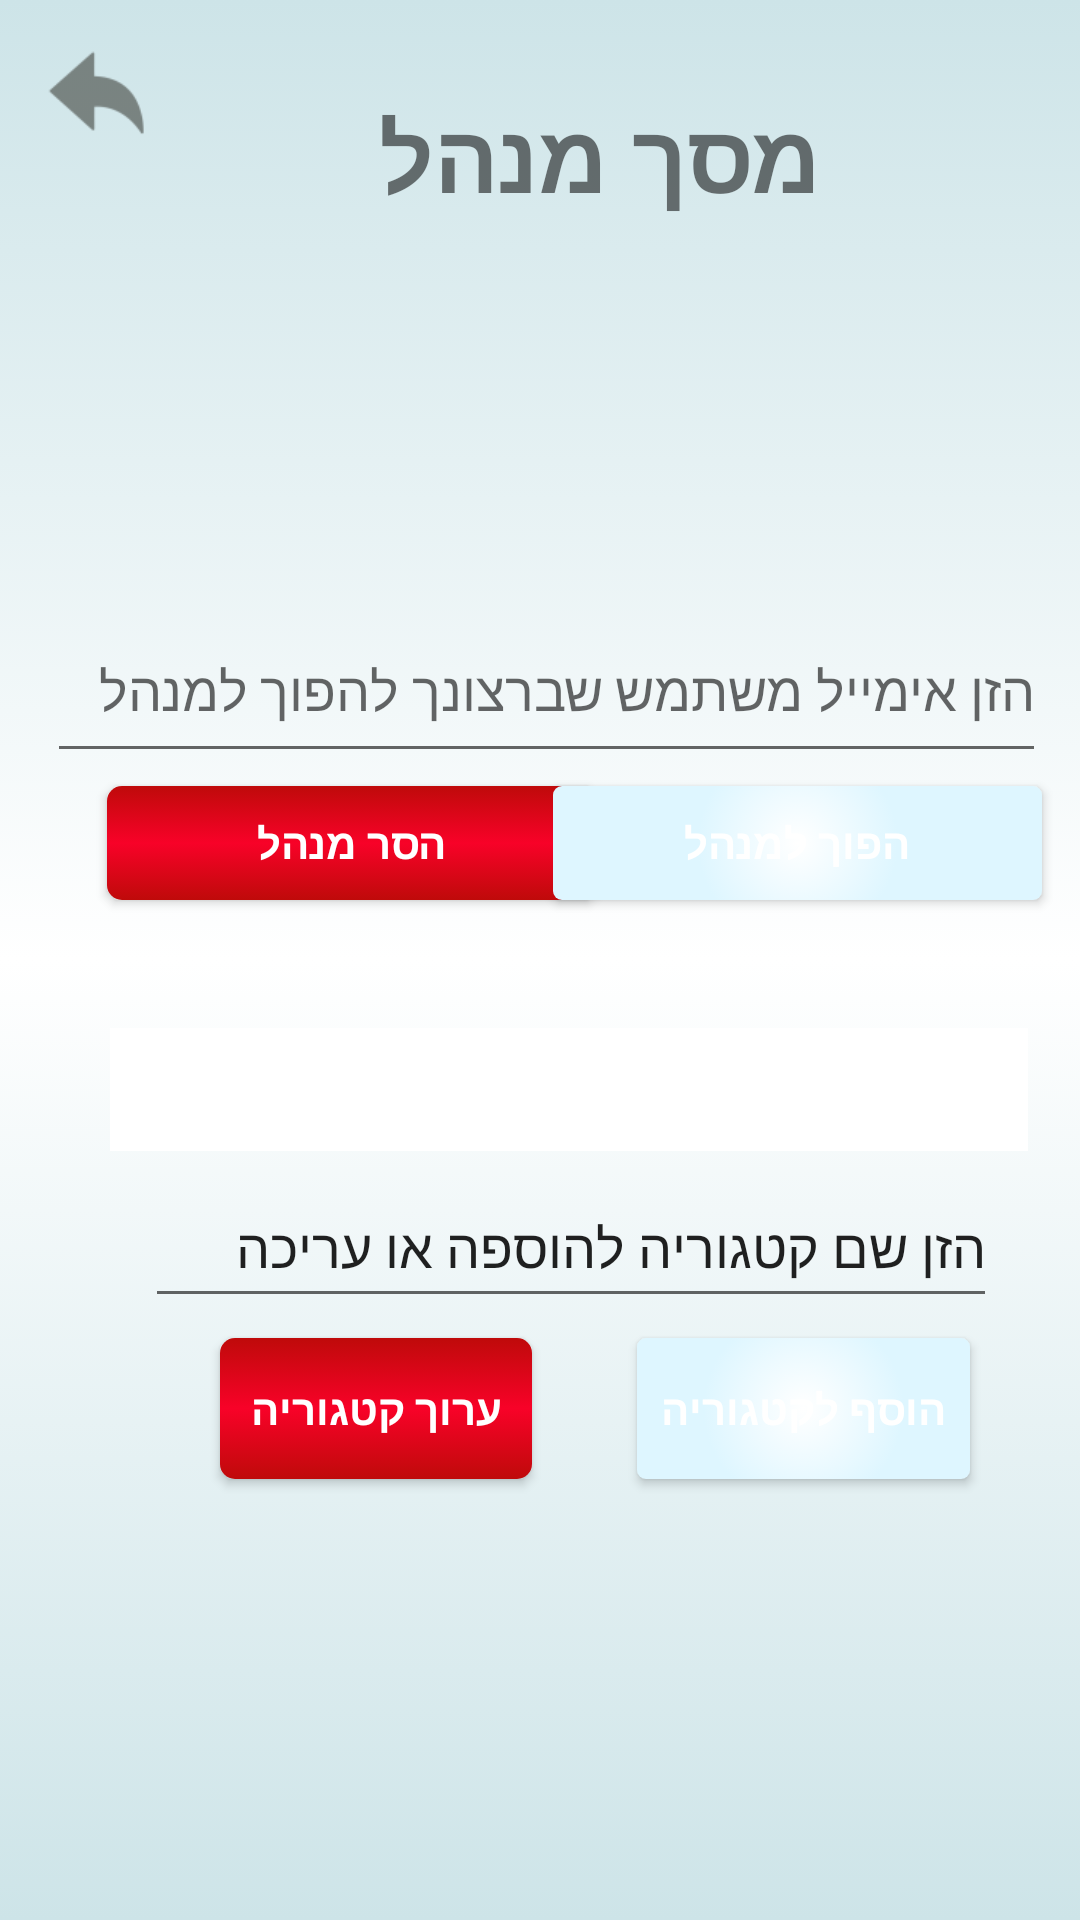

Produce the Android XML layout that renders to this screen, including the resource entries it uses.
<!-- AndroidManifest.xml: application theme Theme.EasyJobs -->
<!-- res/layout/activity_admin.xml -->
<?xml version="1.0" encoding="utf-8"?>
<androidx.constraintlayout.widget.ConstraintLayout xmlns:android="http://schemas.android.com/apk/res/android"
    xmlns:app="http://schemas.android.com/apk/res-auto"
    xmlns:tools="http://schemas.android.com/tools"
    android:layout_width="match_parent"
    android:layout_height="match_parent"
    android:background="@drawable/gradient_bg"
    tools:context=".Activities.AdminActivity">

    <ImageView
        android:id="@+id/back_admin_activity"
        android:layout_width="48dp"
        android:layout_height="35dp"
        android:clickable="true"
        android:contentDescription="back button"
        app:layout_constraintBottom_toBottomOf="parent"
        app:layout_constraintEnd_toEndOf="parent"
        app:layout_constraintHorizontal_bias="0.027"
        app:layout_constraintStart_toStartOf="parent"
        app:layout_constraintTop_toTopOf="parent"
        app:layout_constraintVertical_bias="0.022"
        app:srcCompat="@drawable/back_button" />

    <Button
        android:id="@+id/removeAdminButt"
        android:layout_width="163dp"
        android:layout_height="38dp"
        android:background="@drawable/admin_button_pretty"
        android:text="הסר מנהל"
        android:textColor="@color/white"
        android:textStyle="bold"
        app:layout_constraintBottom_toBottomOf="parent"
        app:layout_constraintEnd_toEndOf="parent"
        app:layout_constraintHorizontal_bias="0.181"
        app:layout_constraintStart_toStartOf="parent"
        app:layout_constraintTop_toTopOf="parent"
        app:layout_constraintVertical_bias="0.435" />

    <EditText
        android:id="@+id/emailForAdmin"
        android:layout_width="333dp"
        android:layout_height="58dp"
        android:ems="10"
        android:hint="הזן אימייל משתמש שברצונך להפוך למנהל"
        android:inputType="textPersonName"
        app:layout_constraintBottom_toBottomOf="parent"
        app:layout_constraintEnd_toEndOf="parent"
        app:layout_constraintHorizontal_bias="0.576"
        app:layout_constraintStart_toStartOf="parent"
        app:layout_constraintTop_toTopOf="parent"
        app:layout_constraintVertical_bias="0.343" />

    <Button
        android:id="@+id/changeToAdmin"
        android:layout_width="163dp"
        android:layout_height="38dp"
        android:background="@drawable/button_pretty"
        android:text="הפוך למנהל"
        android:textColor="@color/white"
        android:textStyle="bold"
        app:layout_constraintBottom_toBottomOf="parent"
        app:layout_constraintEnd_toEndOf="parent"
        app:layout_constraintHorizontal_bias="0.935"
        app:layout_constraintStart_toStartOf="parent"
        app:layout_constraintTop_toTopOf="parent"
        app:layout_constraintVertical_bias="0.435" />

    <TextView
        android:id="@+id/AdminTextView"
        android:layout_width="235dp"
        android:layout_height="55dp"
        android:text="מסך מנהל"
        android:textSize="32sp"
        android:textStyle="bold"
        app:layout_constraintBottom_toBottomOf="parent"
        app:layout_constraintEnd_toEndOf="parent"
        app:layout_constraintHorizontal_bias="0.306"
        app:layout_constraintStart_toStartOf="parent"
        app:layout_constraintTop_toTopOf="parent"
        app:layout_constraintVertical_bias="0.051" />

    <Spinner
        android:id="@+id/spinnerCat"
        android:layout_width="306dp"
        android:layout_height="41dp"
        android:background="@color/white"
        app:layout_constraintBottom_toBottomOf="parent"
        app:layout_constraintEnd_toEndOf="parent"
        app:layout_constraintHorizontal_bias="0.676"
        app:layout_constraintStart_toStartOf="parent"
        app:layout_constraintTop_toTopOf="parent"
        app:layout_constraintVertical_bias="0.572" />

    <Button
        android:id="@+id/addToCatButt"
        android:layout_width="111dp"
        android:layout_height="47dp"
        android:background="@drawable/button_pretty"
        android:text="הוסף לקטגוריה"
        android:textColor="@color/white"
        android:textStyle="bold"
        app:layout_constraintBottom_toBottomOf="parent"
        app:layout_constraintEnd_toEndOf="parent"
        app:layout_constraintHorizontal_bias="0.853"
        app:layout_constraintStart_toStartOf="parent"
        app:layout_constraintTop_toTopOf="parent"
        app:layout_constraintVertical_bias="0.752" />

    <Button
        android:id="@+id/editFromCatButt"
        android:layout_width="104dp"
        android:layout_height="47dp"
        android:background="@drawable/admin_button_pretty"
        android:text="ערוך קטגוריה"
        android:textColor="@color/white"
        android:textStyle="bold"
        app:layout_constraintBottom_toBottomOf="parent"
        app:layout_constraintEnd_toEndOf="parent"
        app:layout_constraintHorizontal_bias="0.287"
        app:layout_constraintStart_toStartOf="parent"
        app:layout_constraintTop_toTopOf="parent"
        app:layout_constraintVertical_bias="0.752" />

    <EditText
        android:id="@+id/catEditText"
        android:layout_width="284dp"
        android:layout_height="50dp"
        android:ems="10"
        android:inputType="textPersonName"
        android:text="הזן שם קטגוריה להוספה או עריכה"
        app:layout_constraintBottom_toBottomOf="parent"
        app:layout_constraintEnd_toEndOf="parent"
        app:layout_constraintHorizontal_bias="0.637"
        app:layout_constraintStart_toStartOf="parent"
        app:layout_constraintTop_toTopOf="parent"
        app:layout_constraintVertical_bias="0.66" />
</androidx.constraintlayout.widget.ConstraintLayout>
<!-- resources referenced by this layout -->
<resources>
  <!-- drawable admin_button_pretty (drawable) -->
  <?xml version="1.0" encoding="utf-8"?>
      <selector xmlns:android="http://schemas.android.com/apk/res/android">
          <item android:state_pressed="true" >
              <shape android:shape="rectangle"  >
                  <corners android:radius="3dip" />
                  <stroke android:width="1dip" android:color="#BF0A0A" />
                  <gradient  android:angle="-90"  android:startColor="#BF0A0A" android:endColor="#F80228"  />
              </shape>
          </item>
          <item android:state_focused="true">
              <shape android:layout_width="match_parent" android:layout_height="match_parent" android:shape="rectangle">
                  <corners android:radius="3dip" />
                  <stroke android:width="1dip" android:color="#BF0A0A" />
                  <solid android:color="#F80228" />
              </shape>
          </item>
          <item >
              <shape android:shape="rectangle"  >
                  <corners android:radius="5dp" />
                  <gradient
                      android:type="linear"
                      android:centerX="50%"
                      android:startColor="#BF0A0A"
                      android:centerColor="#F80228"
                      android:endColor="#BF0A0A"
                      android:angle="90"/>
  
              </shape>
          </item>
      </selector>
  <!-- drawable back_button: png bitmap (drawable-hdpi, 569 bytes) -->
  <!-- drawable button_pretty (drawable) -->
  <?xml version="1.0" encoding="utf-8"?>
  <selector xmlns:android="http://schemas.android.com/apk/res/android">
      <item android:state_pressed="true" >
          <shape android:shape="rectangle"  >
              <corners android:radius="3dip" />
              <stroke android:width="1dip" android:color="#90e0ef" />
              <gradient  android:angle="-90"  android:startColor="#48cae4" android:endColor="#F761B4EB"  />
          </shape>
      </item>
      <item android:state_focused="true">
          <shape android:layout_width="match_parent" android:layout_height="match_parent" android:shape="rectangle">
              <corners android:radius="3dip" />
              <stroke android:width="1dip" android:color="#90e0ef" />
              <solid android:color="#48cae4" />
          </shape>
      </item>
      <item >
          <shape android:shape="rectangle"  >
              <corners android:radius="3dip" />
              <gradient
                  android:type="radial"
                  android:centerX="50%"
                  android:centerY="50%"
                  android:startColor="#FFFFFFFF"
                  android:endColor="#FFDEF6FF"
                  android:gradientRadius="100"/>
          </shape>
      </item>
  </selector>
  <!-- drawable gradient_bg (drawable) -->
  <?xml version="1.0" encoding="utf-8"?>
  <selector xmlns:android="http://schemas.android.com/apk/res/android">
      <item>
          <shape>
              <gradient
                  android:angle="90"
                  android:startColor="#CDE4E8"
                  android:centerColor="#F7FFFFFF"
                  android:endColor="#CDE4E8"
                  android:type="linear"/>
          </shape>
      </item>
  </selector>
  <style name="Theme.EasyJobs" parent="Theme.MaterialComponents.DayNight.DarkActionBar">
          
          <item name="colorPrimary">@color/purple_500</item>
          <item name="colorPrimaryVariant">@color/purple_700</item>
          <item name="colorOnPrimary">@color/white</item>
          
          <item name="colorSecondary">@color/teal_200</item>
          <item name="colorSecondaryVariant">@color/teal_700</item>
          <item name="colorOnSecondary">@color/black</item>
          
          <item name="android:statusBarColor" tools:targetApi="l">?attr/colorPrimaryVariant</item>
          
      </style>
  <!-- not gathered from this repository: default colours our renderer supplied (Android Studio template values) -->
  <color name="purple_500">#FF6200EE</color>
  <color name="purple_700">#FF3700B3</color>
  <color name="teal_200">#FF03DAC5</color>
  <color name="teal_700">#FF018786</color>
  <color name="black">#FF000000</color>
  <color name="white">#FFFFFFFF</color>
</resources>
